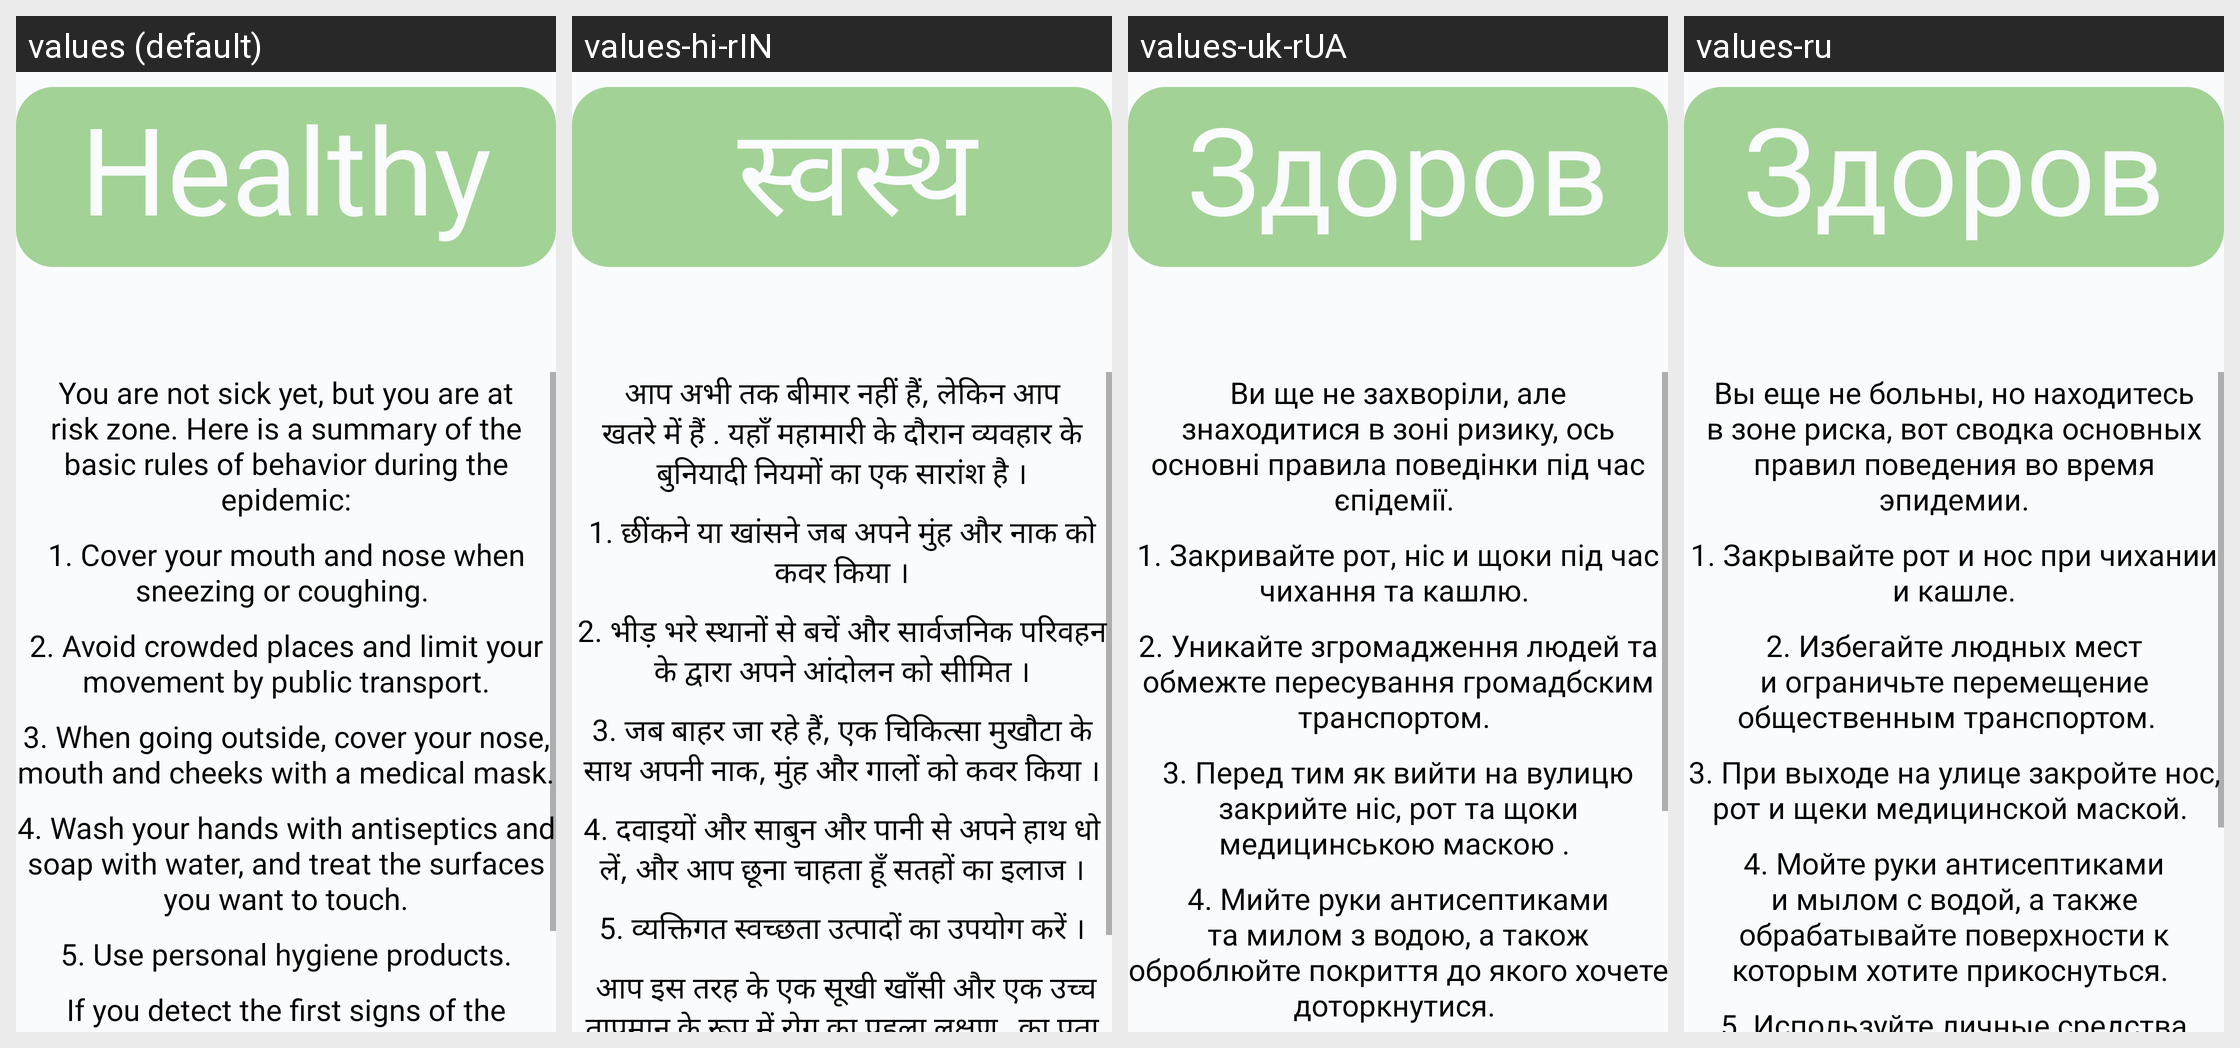

Translations of the strings shown on this Android screen, per locale in the grid:
Android screen res/layout/activity_home.xml rendered under 4 locales, left to right: values (default), values-hi-rIN, values-uk-rUA, values-ru. Device: Nexus 5 (rendered at 1080×1920; each locale shown at half size, 540×960, under a caption strip naming it); theme AppTheme.
Other locales in the repository, not shown: values-de, values-pl.
Strings drawn on this screen, with the default value and each locale's value (text and hints the layout hard-codes, and strings that could not be matched under every locale, appear in the picture but are not listed):

status_negative
  values: Healthy
  values-hi-rIN:  स्वस्थ
  values-uk-rUA: Здоров
  values-ru: Здоров

instructions_start
  values: You are not sick yet, but you are at risk zone. Here is a summary of the basic rules of behavior during the epidemic:
  values-hi-rIN: आप अभी तक बीमार नहीं हैं, लेकिन आप खतरे में हैं . यहाँ महामारी के दौरान व्यवहार के बुनियादी नियमों का एक सारांश है ।
  values-uk-rUA: Ви ще не захворіли, але знаходитися в зоні ризику, ось основні правила поведінки під час єпідемії. 
  values-ru: Вы еще не больны, но находитесь в зоне риска, вот сводка основных правил поведения во время эпидемии.

instructions_first
  values: 1. Cover your mouth and nose when sneezing or coughing. 
  values-hi-rIN: 1. छींकने या खांसने जब अपने मुंह और नाक को कवर किया ।
  values-uk-rUA: 1. Закривайте рот, ніс и щоки під час чихання та кашлю. 
  values-ru: 1. Закрывайте рот и нос при чихании и кашле.

instructions_second
  values: 2. Avoid crowded places and limit your movement by public transport.
  values-hi-rIN: 2. भीड़ भरे स्थानों से बचें और सार्वजनिक परिवहन के द्वारा अपने आंदोलन को सीमित ।
  values-uk-rUA: 2. Уникайте згромадження людей та обмежте пересування громадбским транспортом. 
  values-ru: 2. Избегайте людных мест и ограничьте перемещение общественным транспортом.  

instructions_third
  values: 3. When going outside, cover your nose, mouth and cheeks with a medical mask.
  values-hi-rIN: 3. जब बाहर जा रहे हैं, एक चिकित्सा मुखौटा के साथ अपनी नाक, मुंह और गालों को कवर किया ।
  values-uk-rUA: 3. Перед тим як вийти на вулицю закрийте ніс, рот та щоки медицинською маскою . 
  values-ru: 3. При выходе на улице закройте нос, рот и щеки медицинской маской. 

instructions_fourth
  values: 4. Wash your hands with antiseptics and soap with water, and treat the surfaces you want to touch.
  values-hi-rIN: 4. दवाइयों और साबुन और पानी से अपने हाथ धो लें, और आप छूना चाहता हूँ सतहों का इलाज ।
  values-uk-rUA: 4. Мийте руки антисептиками та милом з водою, а також оброблюйте покриття до якого хочете доторкнутися. 
  values-ru: 4. Мойте руки антисептиками и мылом с водой, а также обрабатывайте поверхности к которым хотите прикоснуться.
